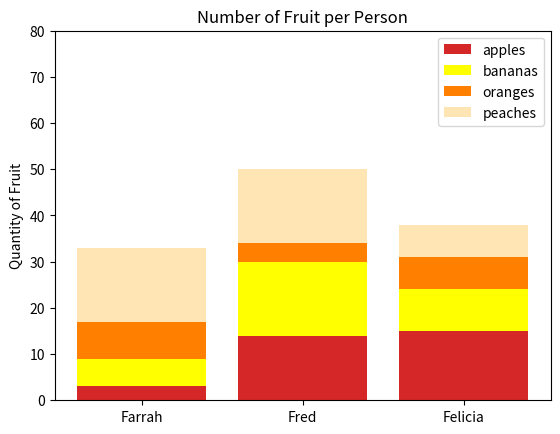

Here is the Python script that generated this plot:
#!/usr/bin/env python3
import numpy as np
import matplotlib.pyplot as plt

np.random.seed(5)
fruit = np.random.randint(0, 20, (4, 3))

fig, ax = plt.subplots()

person = ['Farrah', 'Fred', 'Felicia']
fruits = ['apples', 'bananas', 'oranges', 'peaches']
bar_colors = ['tab:red', 'yellow', '#ff8000', '#ffe5b4']

width = 0.5
bottom = np.zeros(3)  # stack the bar graph from bottom to top

# looping through each fruit and plot it on top of the previous ones
for i in range(len(fruits)):
    ax.bar(
        person, fruit[i], label=fruits[i], color=bar_colors[i], bottom=bottom
    )
    bottom += fruit[i]  # updates the bottom position for the next stack

# label the y-axis
ax.set_ylabel("Quantity of Fruit")
ax.set_ylim(0, 80)
ax.set_yticks(range(0, 81, 10))

# sets the title
ax.set_title("Number of Fruit per Person")

# sets a legend
ax.legend()

plt.show()
